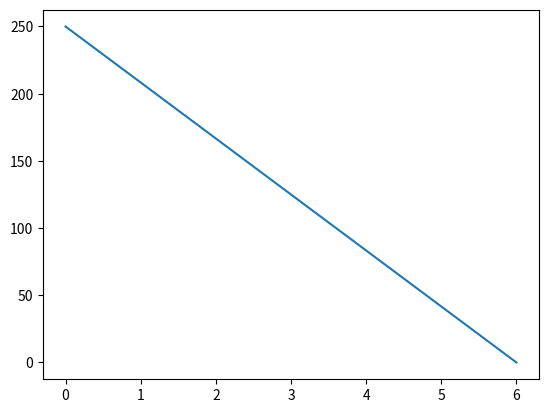

Python code for this plot:
import matplotlib.pyplot as plt
import numpy as np
xpoints=np.array([0,6])
ypoints=np.array([250,0])
plt.plot(xpoints,ypoints)
plt.show()